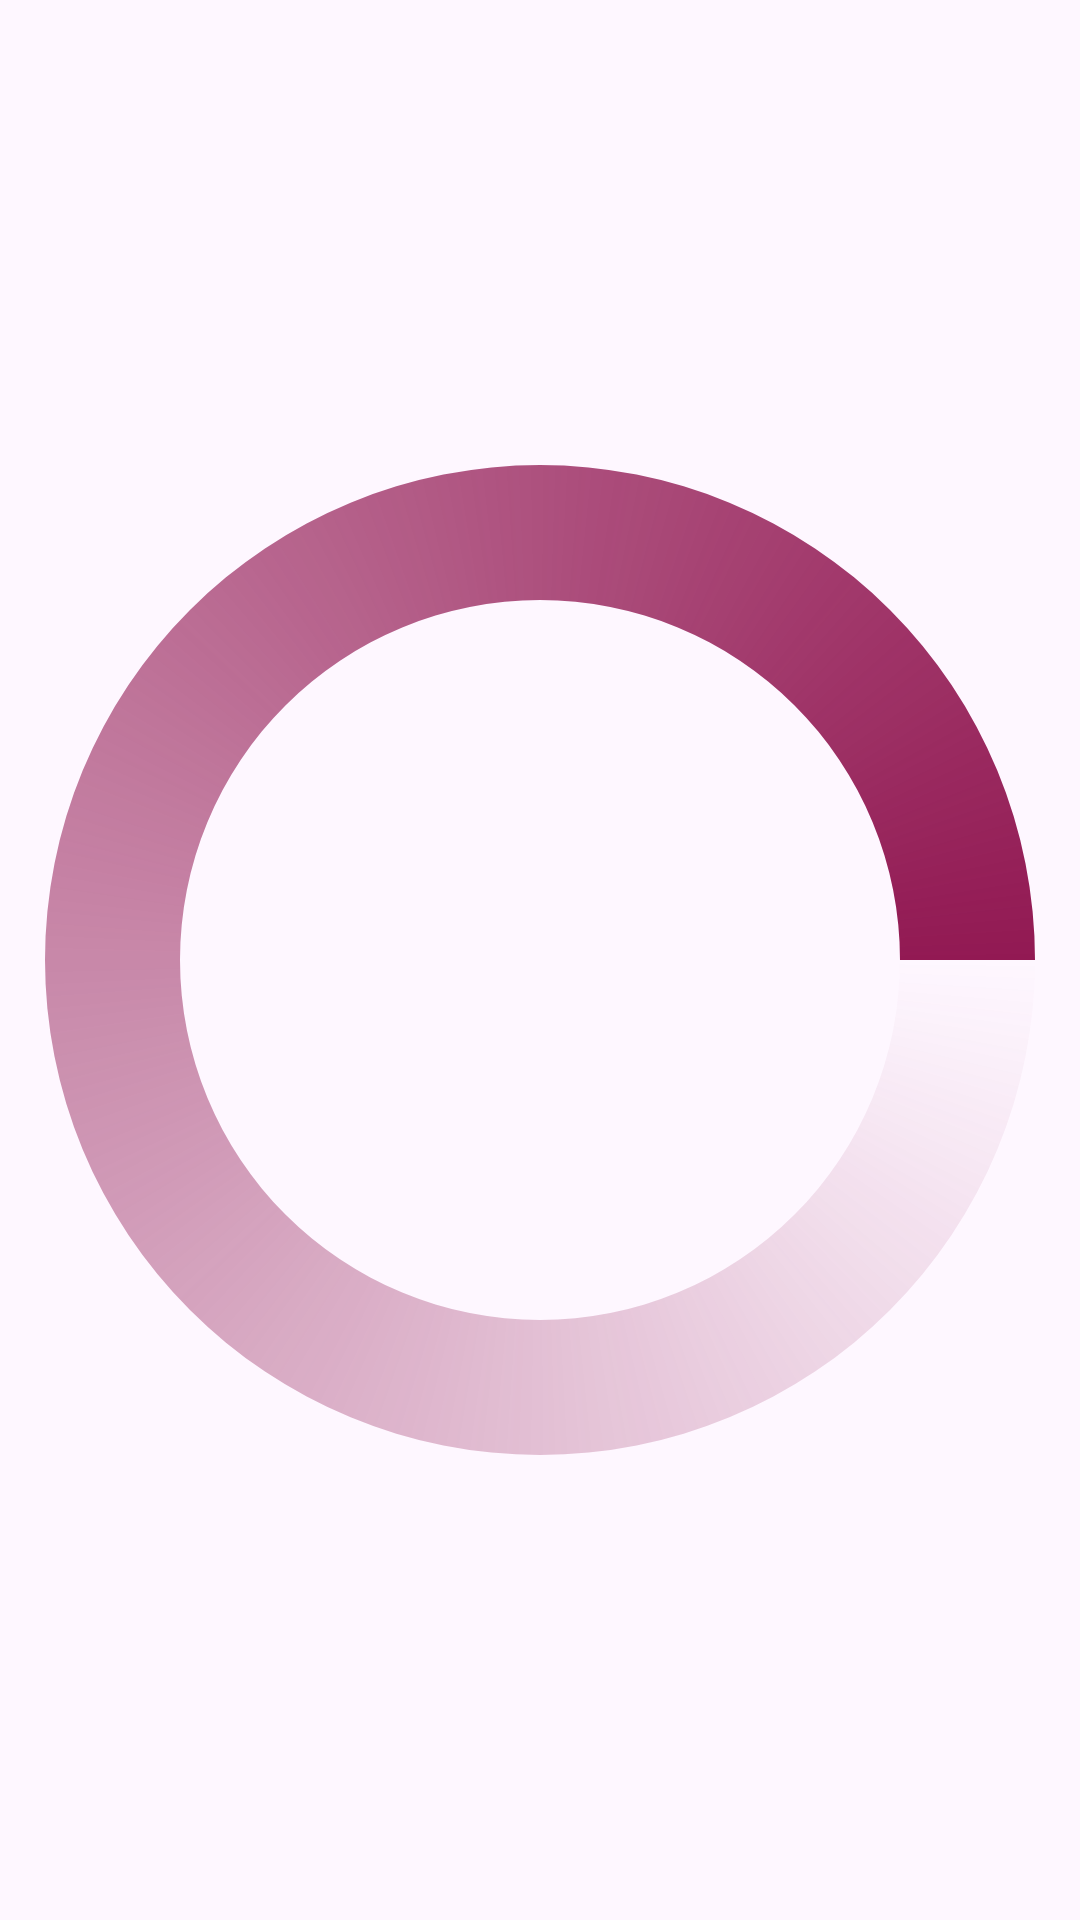

Write the Android layout XML for this screen, with the resource values it uses.
<!-- AndroidManifest.xml: application theme Theme.HpExports -->
<!-- res/layout/dialoug_progressbar.xml -->
<?xml version="1.0" encoding="utf-8"?>
<ProgressBar xmlns:android="http://schemas.android.com/apk/res/android"
    android:id="@+id/pb_ProgressBar"
    style="?android:attr/progressBarStyleLarge"
    android:layout_width="wrap_content"
    android:layout_height="wrap_content"
    android:layout_centerInParent="true"
    android:layout_gravity="center"
    android:indeterminate="true"
    android:indeterminateDrawable="@drawable/custom_progress_background" />
<!-- resources referenced by this layout -->
<resources>
  <!-- drawable custom_progress_background (drawable) -->
  <?xml version="1.0" encoding="utf-8"?>
  <rotate xmlns:android="http://schemas.android.com/apk/res/android"
      android:pivotX="50%" android:pivotY="50%" android:fromDegrees="0"
      android:toDegrees="360">
      <shape android:shape="ring" android:innerRadiusRatio="3"
          android:thicknessRatio="8" android:useLevel="false">
  
          <size android:width="76dip" android:height="76dip" />
          <gradient android:type="sweep" android:useLevel="false"
              android:startColor="@android:color/transparent"
              android:endColor="#921953"
              android:angle="0"
              />
      </shape>
  </rotate>
  <style name="Theme.HpExports" parent="Base.Theme.HpExports" />
  <style name="Base.Theme.HpExports" parent="Theme.Material3.DayNight.NoActionBar">
          
          
      </style>
</resources>
